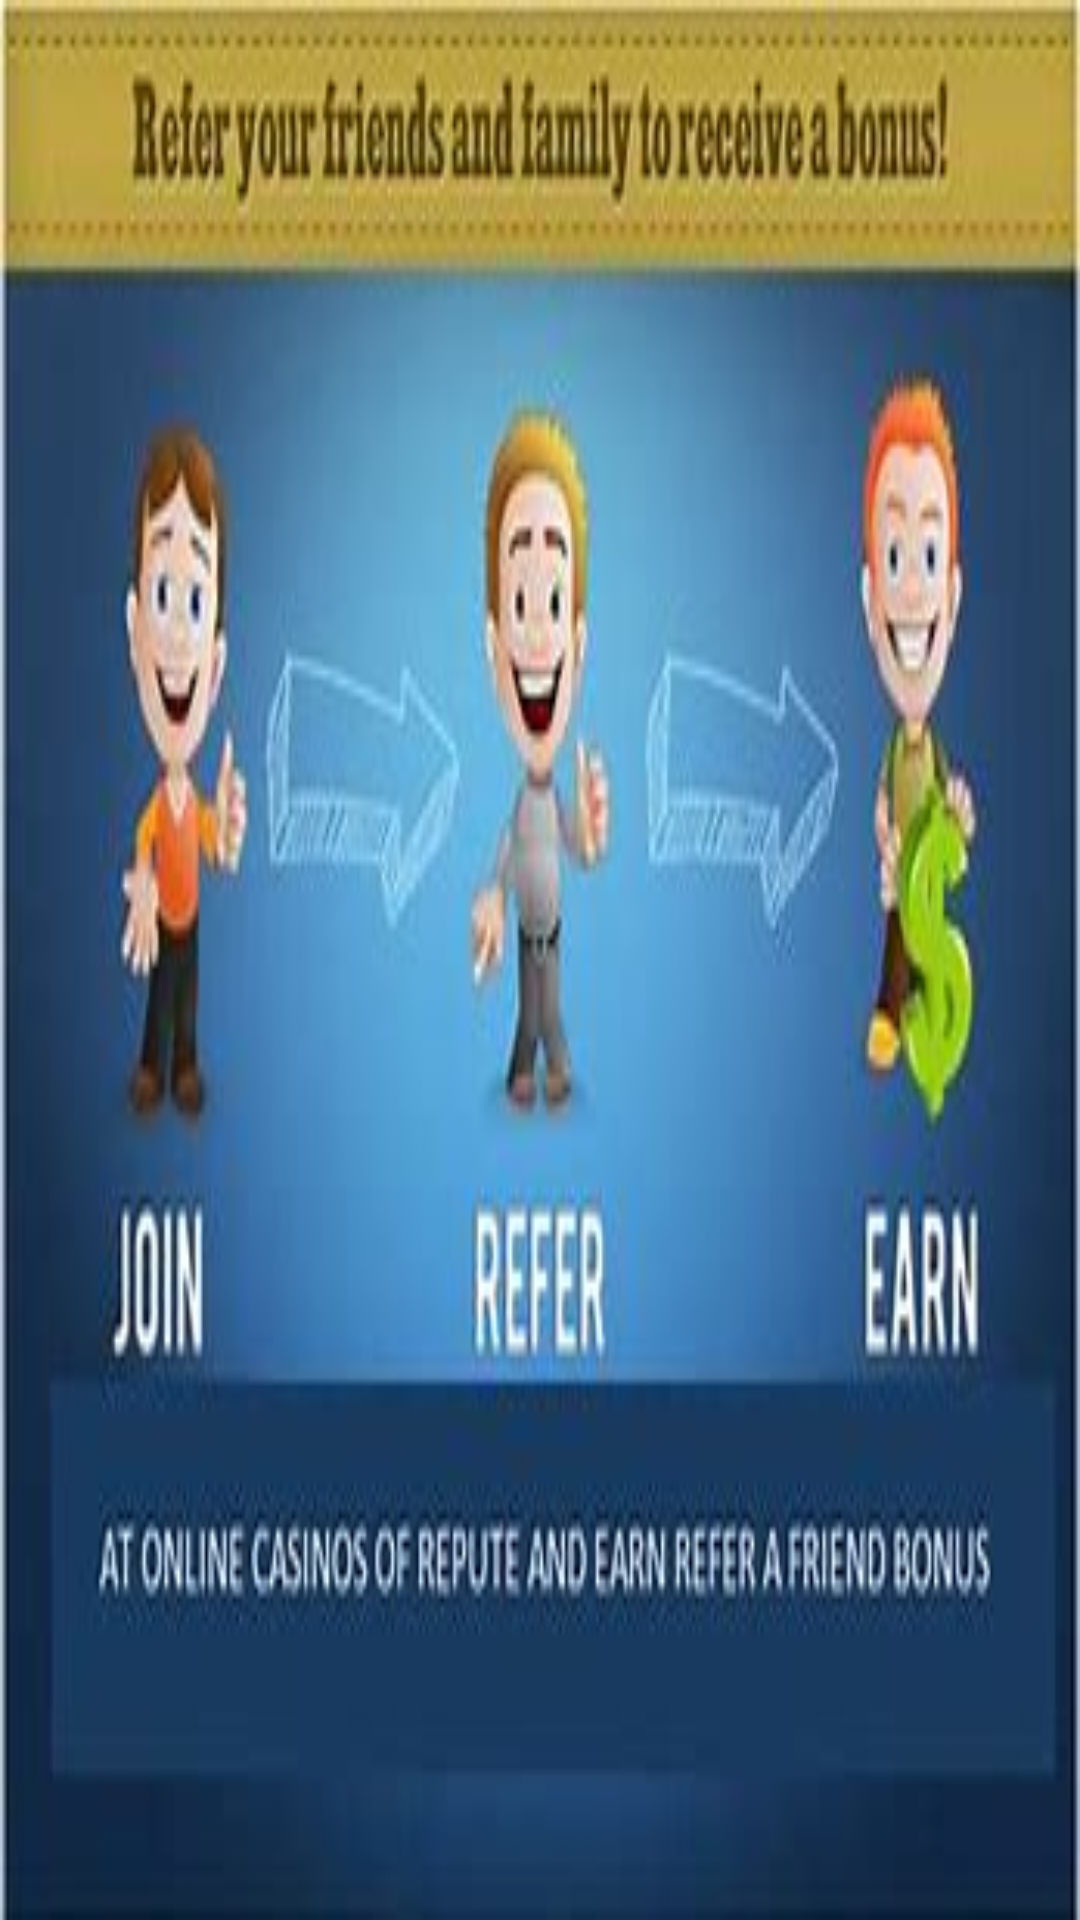

Produce the Android XML layout that renders to this screen, including the resource entries it uses.
<!-- AndroidManifest.xml: application theme AppTheme -->
<!-- res/layout/fragment_fragment_b.xml -->
<?xml version="1.0" encoding="utf-8"?>
<FrameLayout xmlns:android="http://schemas.android.com/apk/res/android"
    xmlns:tools="http://schemas.android.com/tools"
    android:layout_width="match_parent"
    android:layout_height="200dp"
    android:background="@drawable/refer"
    tools:context=".ViewPagers.FragmentB">



</FrameLayout>
<!-- resources referenced by this layout -->
<resources>
  <!-- drawable refer: png bitmap (drawable, 15147 bytes) -->
  <style name="AppTheme" parent="Theme.AppCompat.Light.NoActionBar">
          
          <item name="colorPrimary">#2B8197</item>
          <item name="colorPrimaryDark">#2B8197</item>
          <item name="colorAccent">@color/colorAccent</item>
      </style>
  <color name="colorAccent">#D81B60</color>
</resources>
